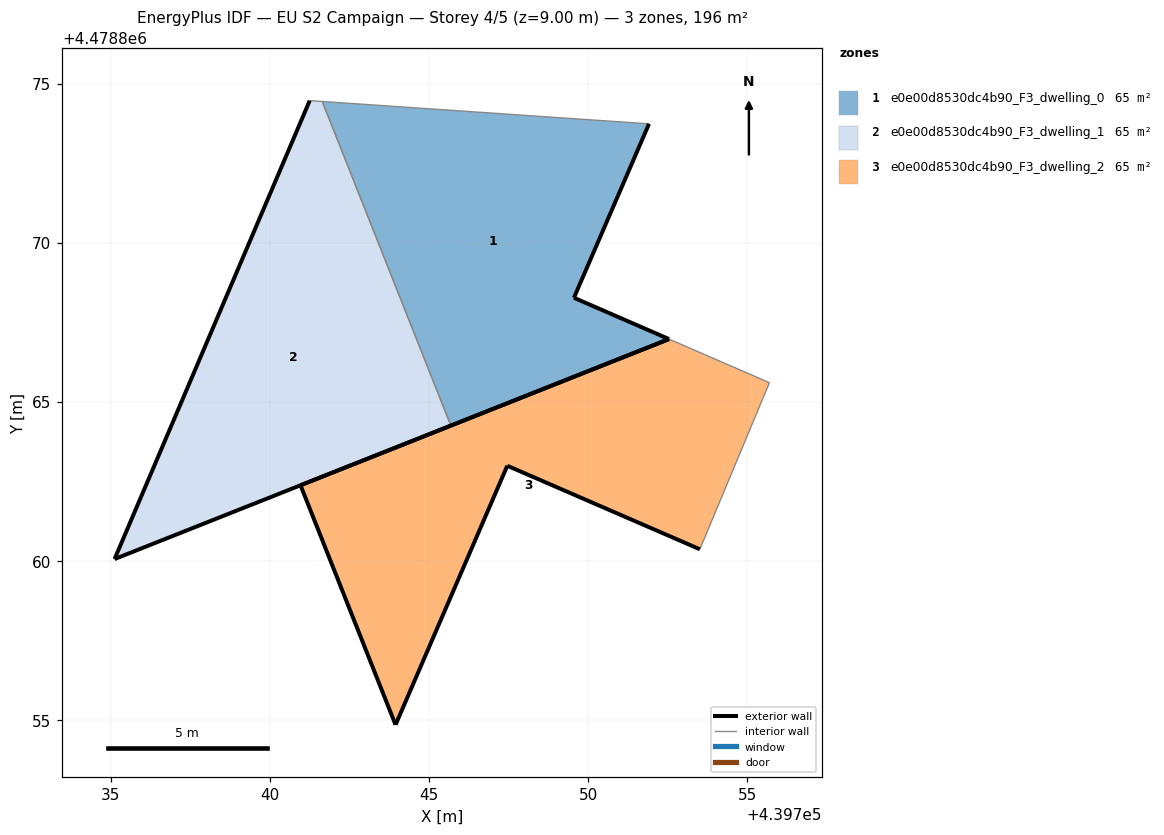
=== STOREY PLAN SPEC (per zone: floor XY polygon, exterior-wall plan segments, windows/doors) ===
zone 1: e0e00d8530dc4b90_F3_dwelling_0  (65.2 m²)
  floor: (439752.54, 4478866.98) (439749.55, 4478868.27) (439751.91, 4478873.74) (439741.65, 4478874.44) (439745.69, 4478864.26)
  exterior wall: (439751.91, 4478873.74) – (439749.55, 4478868.27)  [6.0 m]
  exterior wall: (439749.55, 4478868.27) – (439752.54, 4478866.98)  [3.3 m]
  exterior wall: (439752.54, 4478866.98) – (439745.69, 4478864.26)  [7.4 m]
  interior walls: 2
zone 2: e0e00d8530dc4b90_F3_dwelling_1  (65.2 m²)
  floor: (439745.69, 4478864.26) (439741.65, 4478874.44) (439741.25, 4478874.47) (439735.12, 4478860.06)
  exterior wall: (439745.69, 4478864.26) – (439735.12, 4478860.06)  [11.4 m]
  exterior wall: (439735.12, 4478860.06) – (439741.25, 4478874.47)  [15.7 m]
  interior walls: 2
zone 3: e0e00d8530dc4b90_F3_dwelling_2  (65.2 m²)
  floor: (439753.51, 4478860.37) (439755.70, 4478865.61) (439752.54, 4478866.98) (439740.96, 4478862.38) (439743.95, 4478854.86) (439747.46, 4478863.00)
  exterior wall: (439753.51, 4478860.37) – (439747.46, 4478863.00)  [6.6 m]
  exterior wall: (439747.46, 4478863.00) – (439743.95, 4478854.86)  [8.9 m]
  exterior wall: (439743.95, 4478854.86) – (439740.96, 4478862.38)  [8.1 m]
  exterior wall: (439740.96, 4478862.38) – (439752.54, 4478866.98)  [12.5 m]
  interior walls: 2

=== DERIVED (storey summary) ===
Building: EU S2 Campaign
Storey: 4 of 5  (floor level z = 9.00 m)
Storey gross floor area: 195.6 m²
Zones on this storey: 3
  - e0e00d8530dc4b90_F3_dwelling_0: floor 65.2 m²; exterior wall 16.6 m (49.7 m²); WWR 0.0%
  - e0e00d8530dc4b90_F3_dwelling_1: floor 65.2 m²; exterior wall 27.0 m (81.1 m²); WWR 0.0%
  - e0e00d8530dc4b90_F3_dwelling_2: floor 65.2 m²; exterior wall 36.0 m (108.0 m²); WWR 0.0%
Zone adjacency (shared interzone walls):
  - e0e00d8530dc4b90_F3_dwelling_0 ↔ e0e00d8530dc4b90_F3_dwelling_1